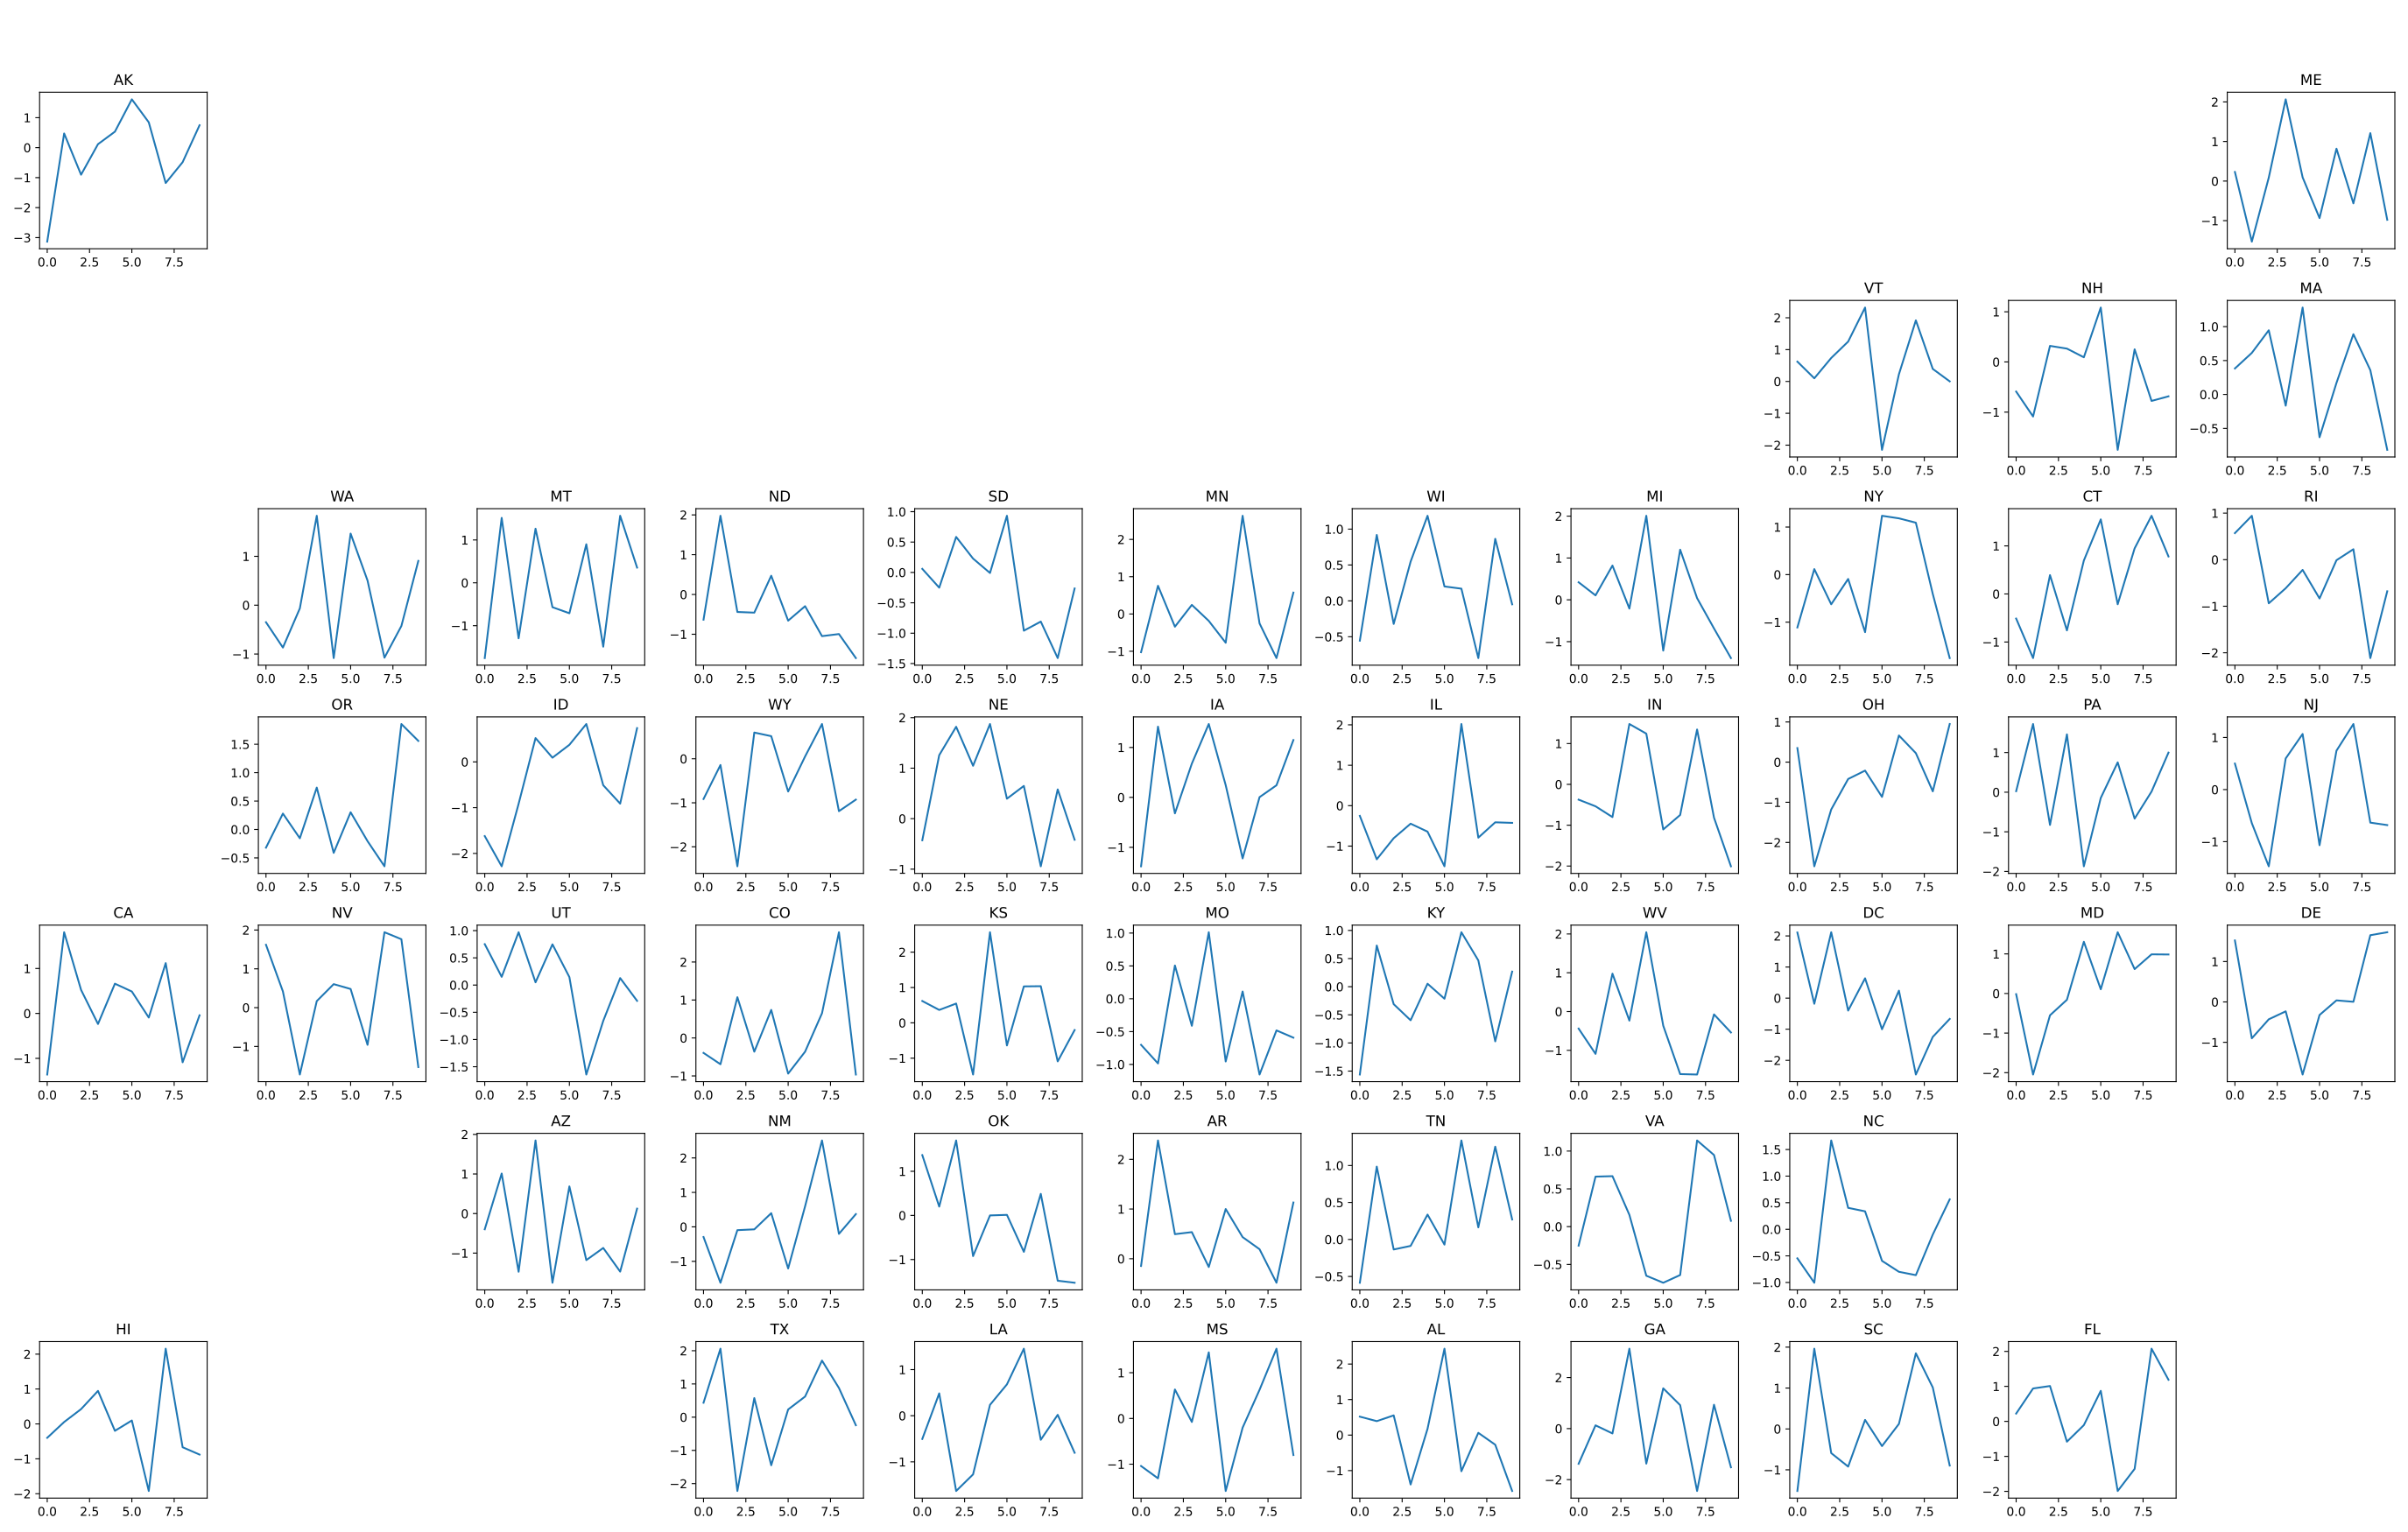

Source code (Python):
"""
Create a tile grid visualization of US states.

This module provides functionality to create a grid-based visualization where each US state
is represented as a tile positioned to roughly approximate the geographic layout of the United States.

The coordinates for each state's position in the grid are loaded from 'us_tile_grid_coordinates.json',
which contains the row and column indices for each state's tile.
"""

import numpy as np
import matplotlib.pyplot as plt
import json

with open("us_tile_grid_coordinates.json", "r") as f:
    us_tile_grid_coordinates = json.load(f)


# Grid dimensions
n_rows = max(coord["row"] for coord in us_tile_grid_coordinates.values()) + 1
n_cols = max(coord["col"] for coord in us_tile_grid_coordinates.values()) + 1

# Create the figure
fig = plt.figure(figsize=(n_cols * 2.5, n_rows * 2.5))  # Adjust figsize as needed

# Dictionary to hold the axes objects, keyed by state
axs = {}

# Iterate through the state locations and create subplots
for state, coord in us_tile_grid_coordinates.items():
    row = coord["row"]
    col = coord["col"]
    ax = fig.add_subplot(n_rows, n_cols, row * n_cols + col + 1)
    axs[state] = ax

    # Add your plots here
    plt.plot(np.random.randn(10))
    plt.title(state)

plt.tight_layout(
    rect=[0, 0, 1, 0.96]
)  # Adjust layout to prevent overlap, leave space for title
plt.show()
